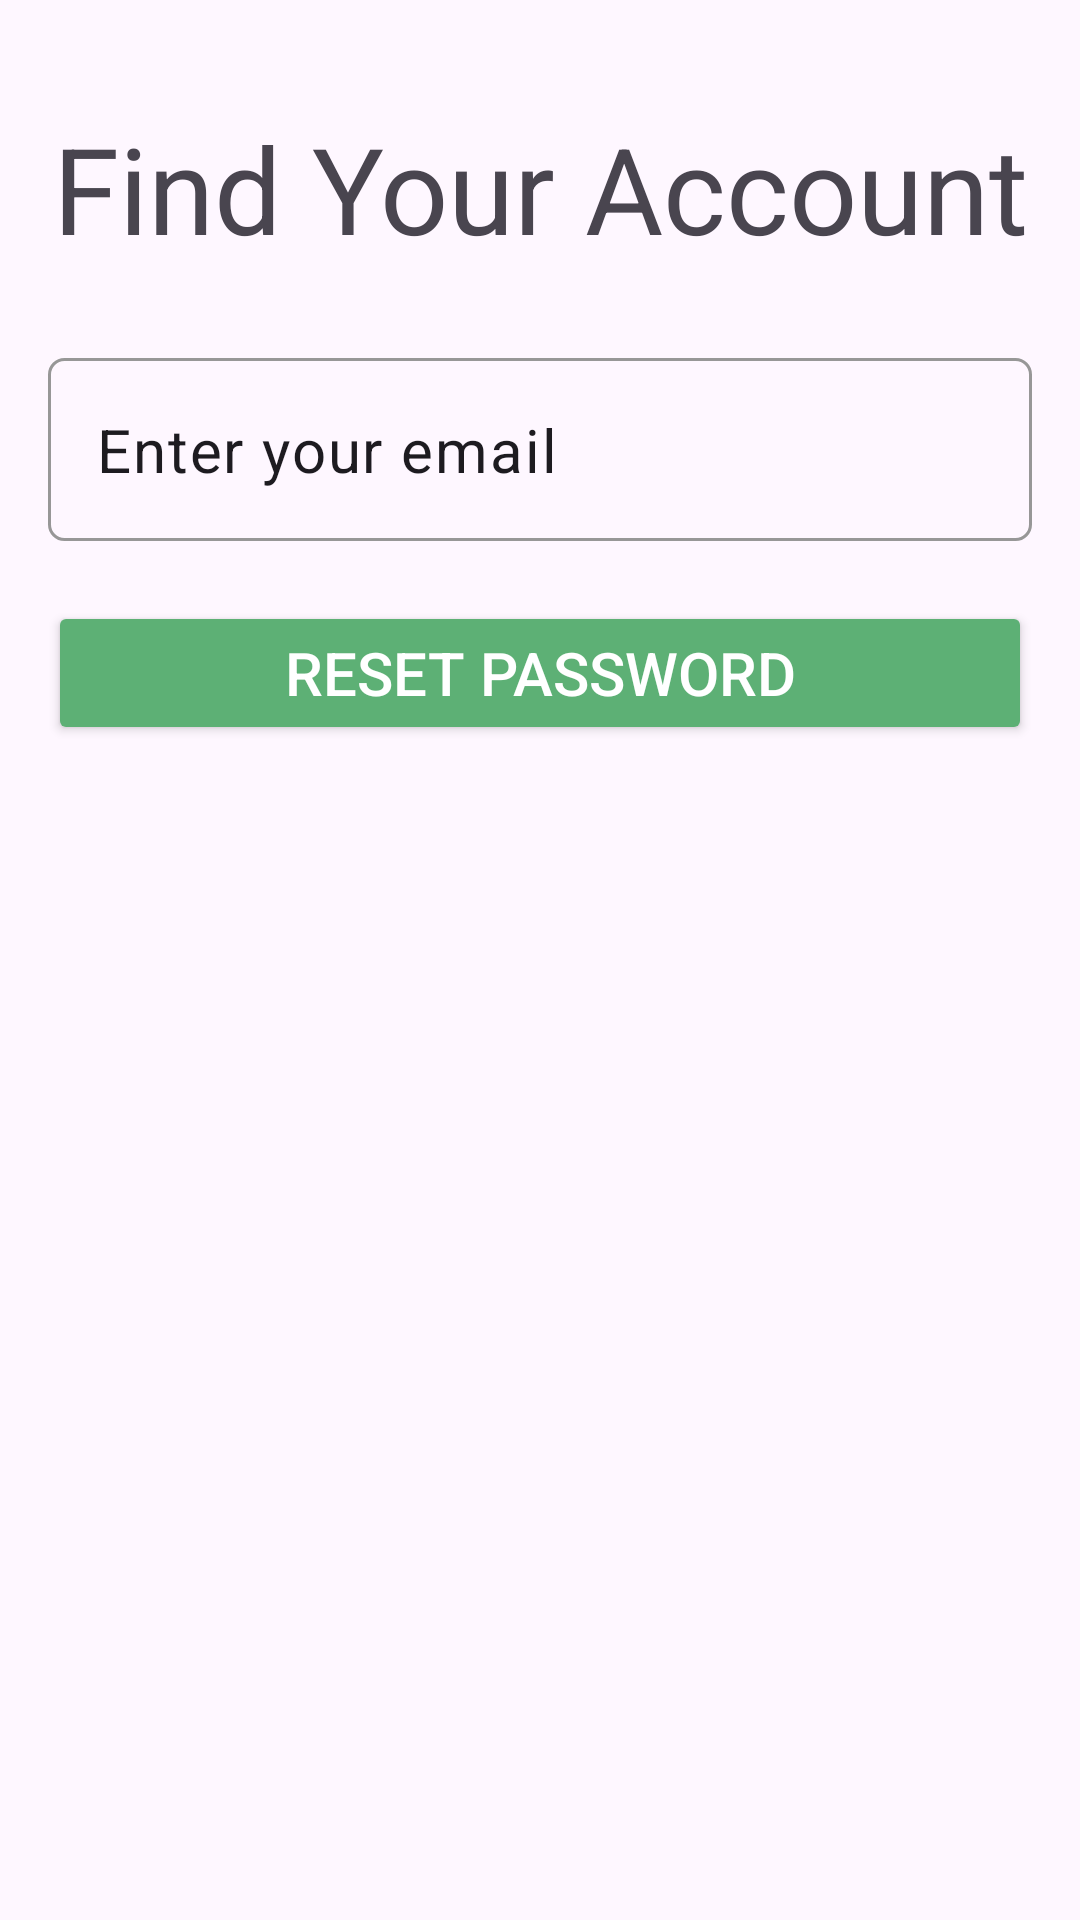

Produce the Android XML layout that renders to this screen, including the resource entries it uses.
<!-- AndroidManifest.xml: application theme Theme.ShareRide -->
<!-- res/layout/forgot_password.xml -->
<?xml version="1.0" encoding="utf-8"?>
    <RelativeLayout xmlns:android="http://schemas.android.com/apk/res/android"
        xmlns:app="http://schemas.android.com/apk/res-auto"
        android:layout_width="match_parent"
        android:layout_height="match_parent"
        android:padding="16dp">

    <LinearLayout
        android:layout_width="match_parent"
        android:layout_height="match_parent"
        android:orientation="vertical">

        <TextView
            android:id="@+id/textView3"
            android:layout_width="match_parent"
            android:layout_height="wrap_content"
            android:text="Find Your Account"
            android:textAlignment="center"
            android:layout_marginVertical="20sp"
            android:textSize="40sp" />

        <EditText
            android:id="@+id/emailEditText"
            android:layout_width="match_parent"
            android:layout_height="wrap_content"
            android:layout_marginVertical="10sp"
            android:autofillHints="emailAddress"
            android:background="@drawable/edit_text_border"
            android:ems="10"
            android:hint="Enter your email"
            android:inputType="textEmailAddress"
            android:textColor="@color/common_google_signin_btn_text_light"
            android:textColorHint="@color/common_google_signin_btn_text_light"
            android:textSize="20sp"
            android:maxLength="100"/>

        <Button
            android:id="@+id/resetPasswordButton"
            android:layout_width="match_parent"
            android:layout_height="wrap_content"
            android:layout_marginVertical="10dp"
            android:backgroundTint="@color/md_theme_light_primary"
            app:cornerRadius="100dp"
            android:text="Reset Password"
            android:textAlignment="center"
            android:textColor="@color/md_theme_light_onPrimary"
            android:textSize="20sp" />
    </LinearLayout>

</RelativeLayout>
<!-- resources referenced by this layout -->
<resources>
  <color name="md_theme_light_onPrimary">#FFFFFF</color>
  <color name="md_theme_light_primary">#5DB075</color>
  <!-- drawable edit_text_border (drawable) -->
  <?xml version="1.0" encoding="utf-8"?>
      <shape
          xmlns:android="http://schemas.android.com/apk/res/android"
          android:shape="rectangle">
          <solid
              android:color="@android:color/transparent"/>
  
          <corners
              android:bottomRightRadius="5dp"
              android:bottomLeftRadius="5dp"
              android:topLeftRadius="5dp"
              android:topRightRadius="5dp"
              />
          <stroke
              android:color="#979797"
              android:width="1dp"/>
      </shape>
  <style name="Theme.ShareRide" parent="Theme.Material3.DayNight.NoActionBar">
          <item name="android:windowNoTitle">true</item>
          <item name="materialButtonStyle">@style/Widget.Material3.Button</item>
          <item name="editTextStyle">@style/Widget.Material3.TextInputEditText.OutlinedBox</item>
  
      </style>
</resources>
